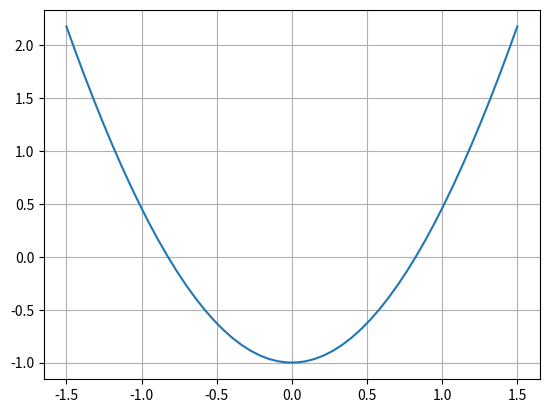

The script that saved this image:
import numpy as np
import matplotlib.pyplot as plt
from scipy.optimize import fsolve

def min_fun(x):
    y=x**2-np.cos(x)
    return y

z=fsolve(min_fun,1)
print(z)

x=np.linspace(-1.5,1.5)
y=min_fun(x)
plt.plot(x,y)
plt.grid('on')
plt.show()

#Nollställen +/-0.8241
